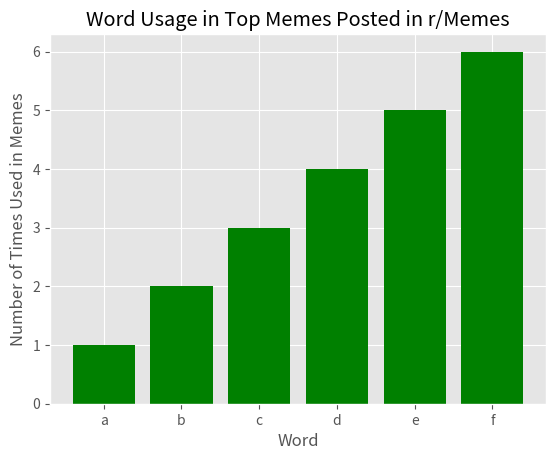

The script that saved this image:





import matplotlib.pyplot as plt
plt.style.use('ggplot')

x = ['a', 'b', 'c', 'd', 'e', 'f']
y = [1, 2, 3, 4, 5, 6]

x_pos = [i for i in range(len(x))]
print(x_pos)

plt.bar(x_pos, y, color='green')
plt.xlabel("Word")
plt.ylabel("Number of Times Used in Memes")
plt.title("Word Usage in Top Memes Posted in r/Memes")

plt.xticks(x_pos, x)

plt.show()